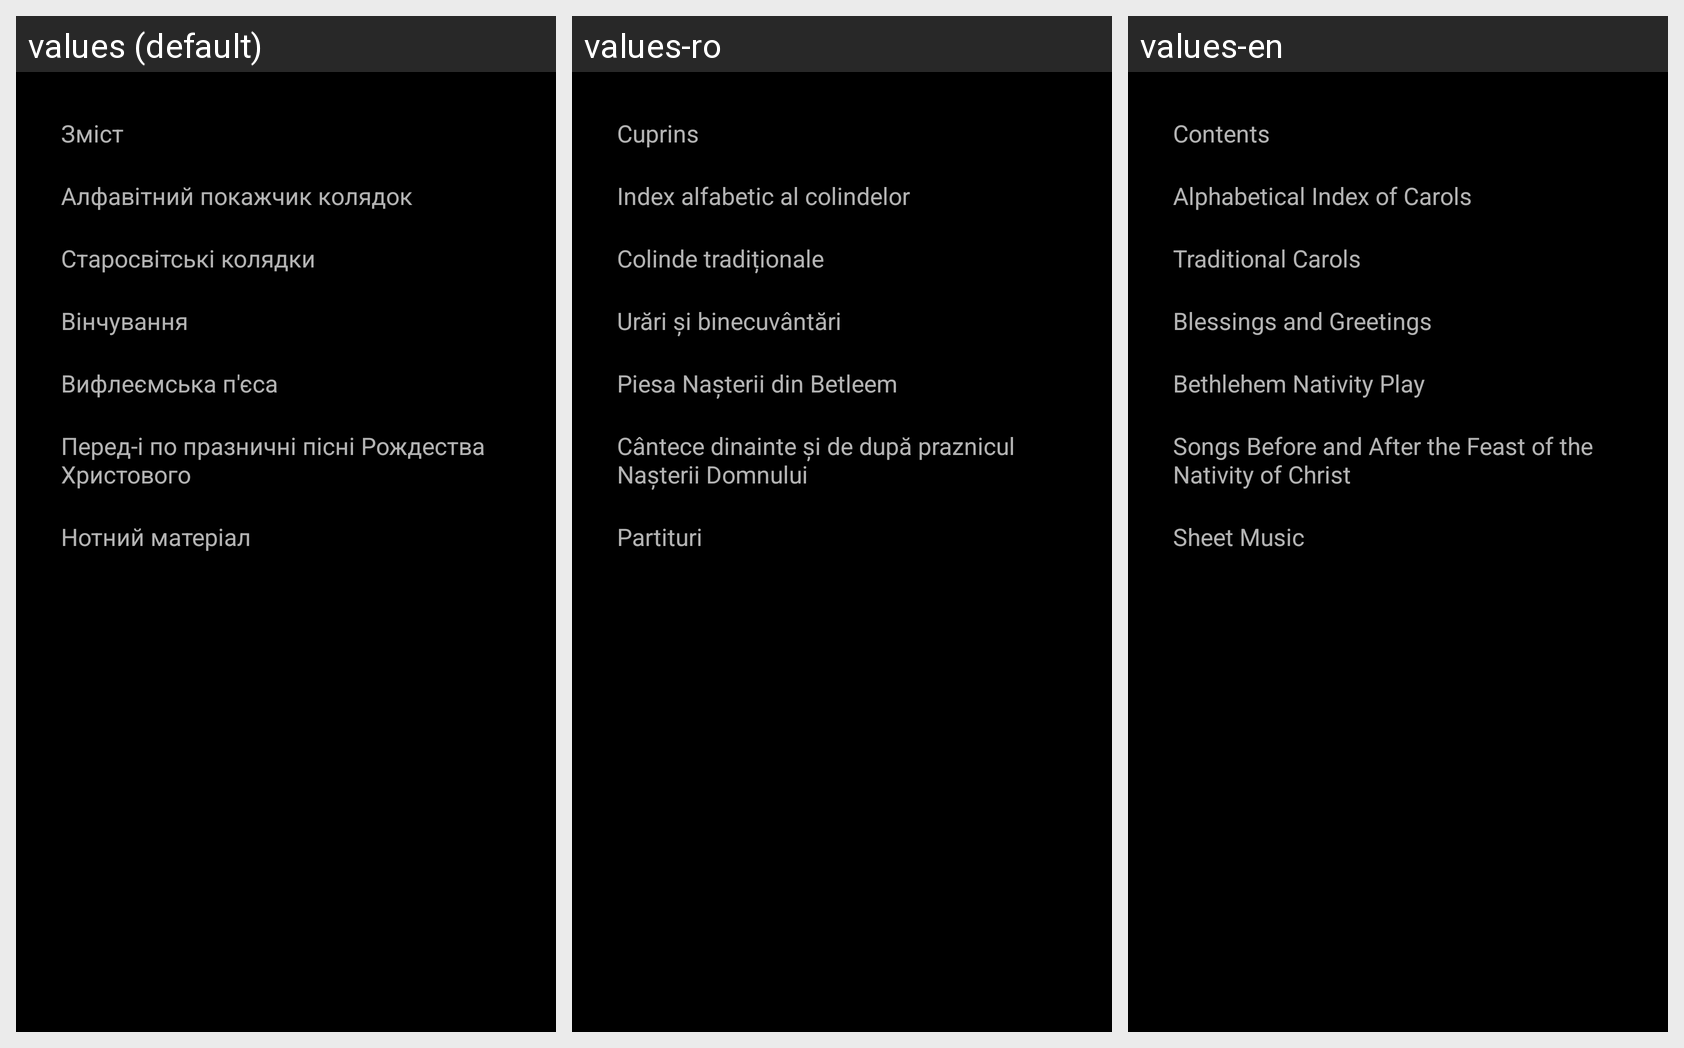

Translations of the strings shown on this Android screen, per locale in the grid:
Android screen res/layout/dialog_book_marks.xml rendered under 3 locales, left to right: values (default), values-ro, values-en. Device: Nexus 5 (rendered at 1080×1920; each locale shown at half size, 540×960, under a caption strip naming it); theme Theme.Колядник.
Strings drawn on this screen, with the default value and each locale's value (text and hints the layout hard-codes, and strings that could not be matched under every locale, appear in the picture but are not listed):

content_name
  values: Зміст
  values-ro: Cuprins
  values-en: Contents

literal_content_name
  values: Алфавітний покажчик колядок
  values-ro: Index alfabetic al colindelor
  values-en: Alphabetical Index of Carols

old_carols_name
  values: Старосвітські колядки
  values-ro: Colinde tradiționale
  values-en: Traditional Carols

greetings_name
  values: Вінчування
  values-ro: Urări și binecuvântări
  values-en: Blessings and Greetings

viflaim_name
  values: Вифлеємська п'єса
  values-ro: Piesa Nașterii din Betleem
  values-en: Bethlehem Nativity Play

songs_name
  values: Перед-і по празничні пісні Рождества Христового
  values-ro: Cântece dinainte și de după praznicul Nașterii Domnului
  values-en: Songs Before and After the Feast of the Nativity of Christ

musical_notes_name
  values: Нотний матеріал
  values-ro: Partituri
  values-en: Sheet Music
